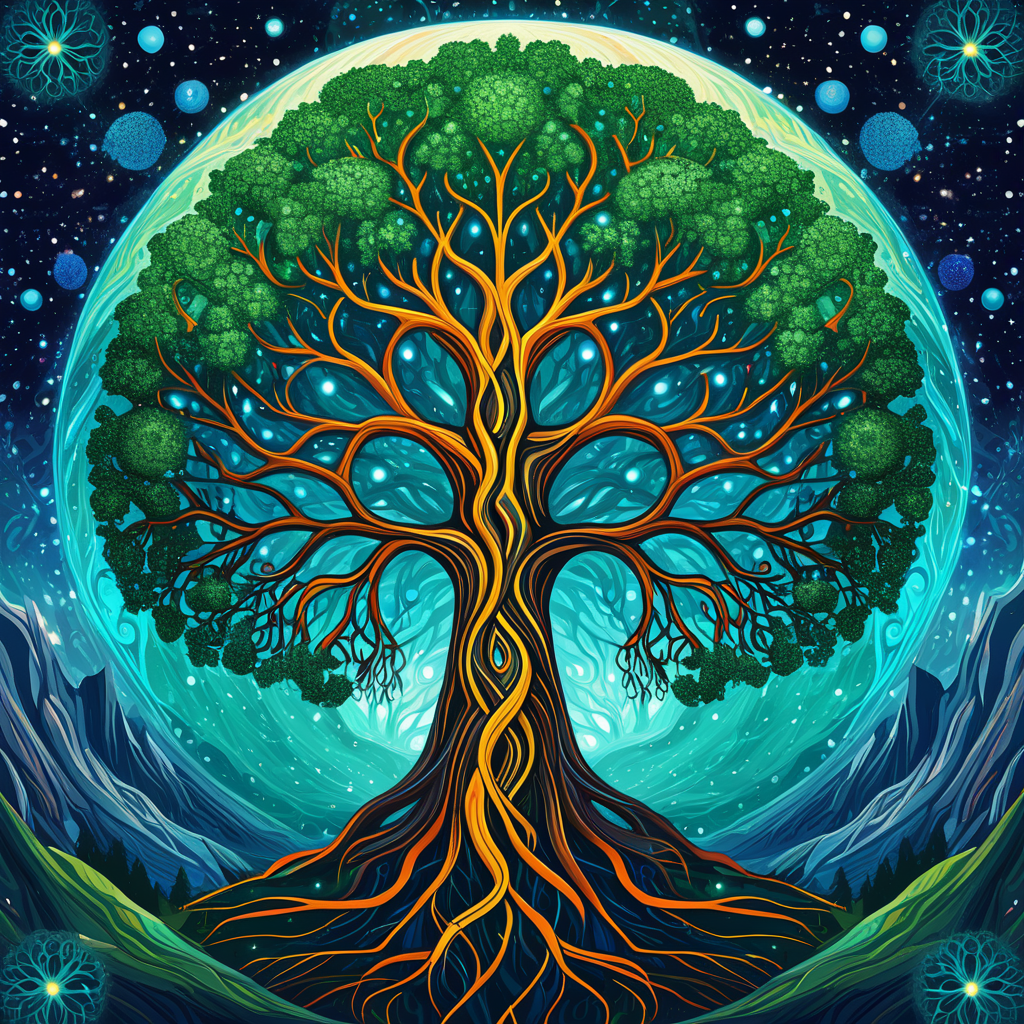
Generation parameters embedded in this image by AUTOMATIC1111 Stable Diffusion web UI or a fork of it (Forge, ...) (PNG 'parameters' text chunk):
<lora:seamless_texture:1> smlstxtr,  The Creation of the Cosmic Tree (World Tree/Yggdrasil), (Expressionism:1.1) (Fantasy art:1.3), seamless pattern
Negative prompt: bad hands, bad feet, bad faces, weird arms and legs, tattoo, statue, picture frame
Steps: 30, Sampler: DPM++ 2M, Schedule type: Karras, CFG scale: 7, Seed: 4219985711, Size: 1024x1024, Model hash: 33e58e8668, Model: Juggernaut-XI-byRunDiffusion, Token merging ratio: 0.1, Tiling: True, Lora hashes: "seamless_texture: 14f7c93cfec7", Version: v1.10.1